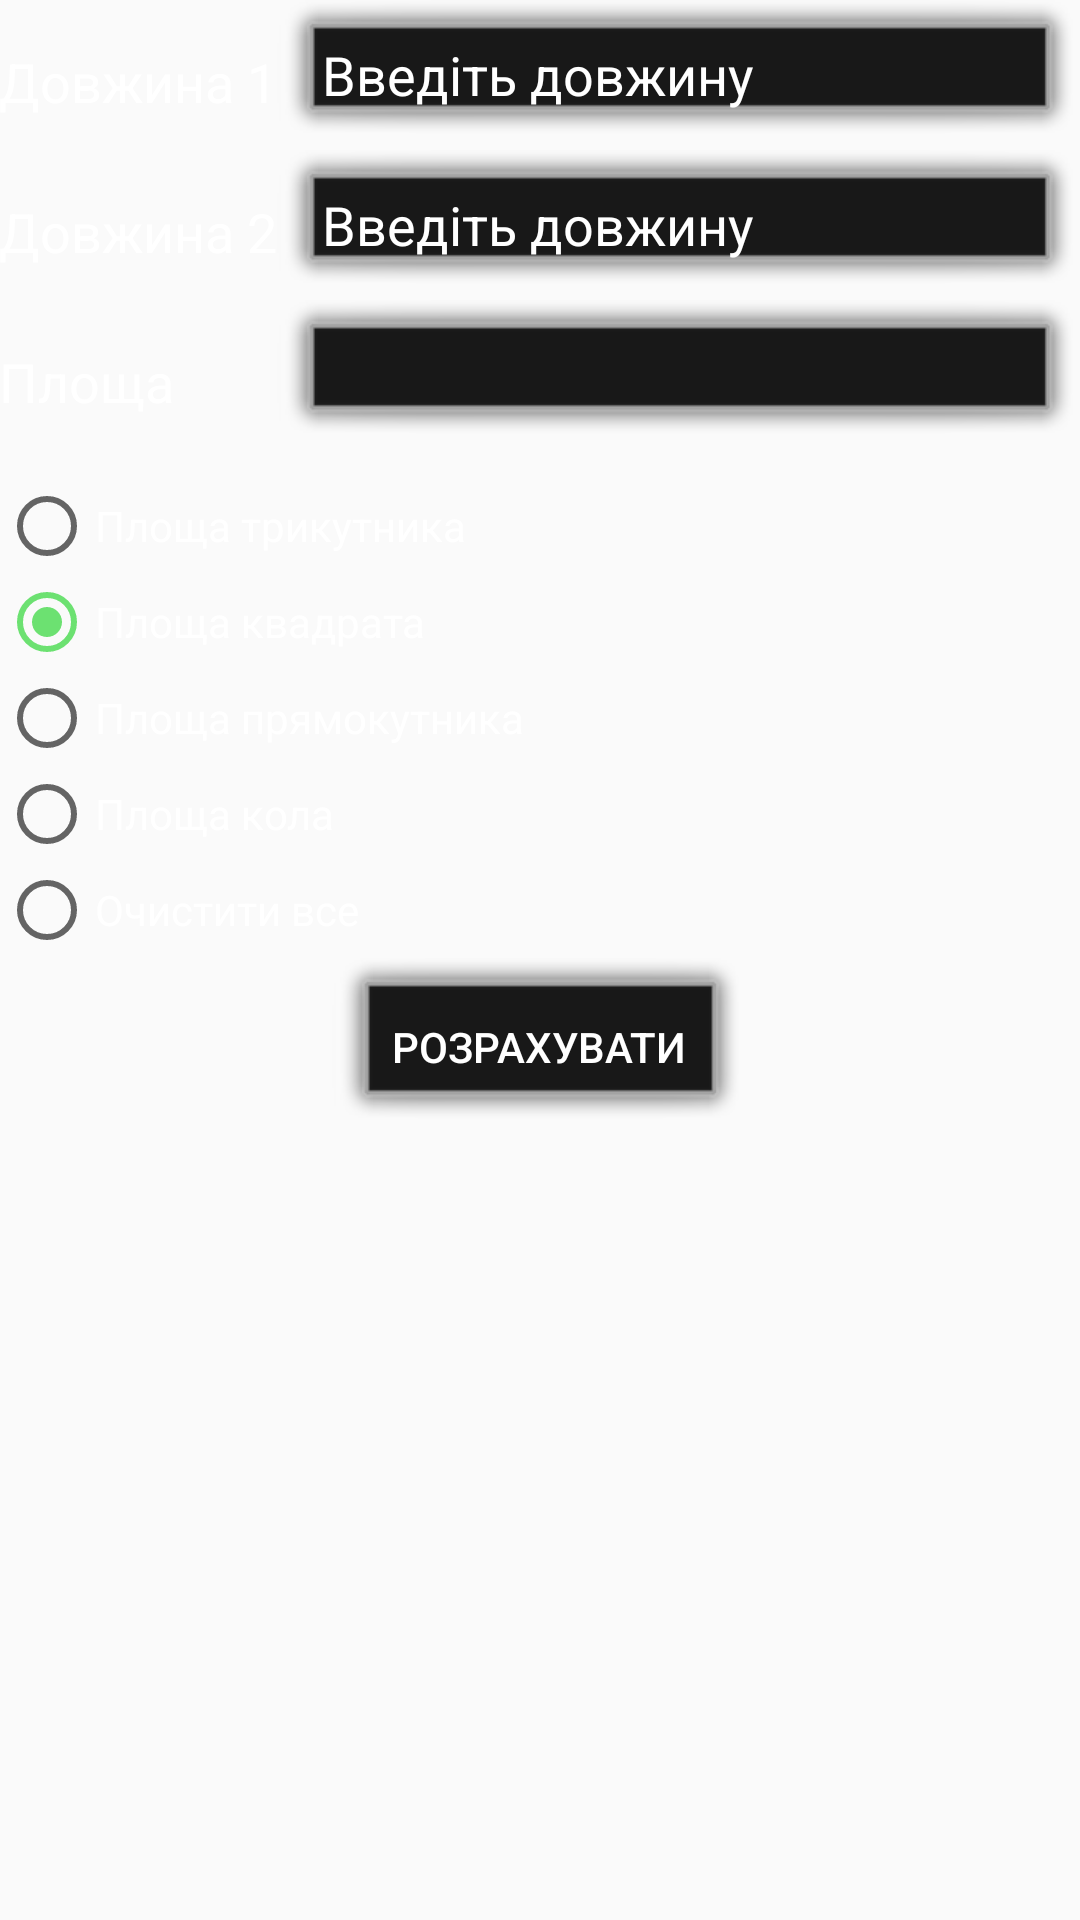

Reconstruct the res/layout file that produces this screen, plus the resources it refers to.
<!-- AndroidManifest.xml: application theme Theme.MyCalculator -->
<!-- res/layout/fragment_geometrics.xml -->
<?xml version="1.0" encoding="utf-8"?>
<ScrollView xmlns:android="http://schemas.android.com/apk/res/android"
    xmlns:tools="http://schemas.android.com/tools"
    android:layout_width="match_parent"
    android:layout_height="match_parent"
    tools:context=".ui.contacts.ContactsFragment">

    <RelativeLayout
        android:layout_width="match_parent"
        android:layout_height="wrap_content"
        android:paddingLeft="@dimen/activity_horizontal_margin"
        android:paddingTop="@dimen/activity_vertical_margin"
        android:paddingRight="@dimen/activity_horizontal_margin"
        android:paddingBottom="@dimen/activity_vertical_margin"
        tools:context=".ui.contacts.ContactsFragment">

        <EditText
            android:id="@+id/length1"
            android:layout_width="wrap_content"
            android:layout_height="50dp"
            android:layout_alignParentTop="true"
            android:layout_alignParentEnd="true"
            android:layout_toEndOf="@+id/textView4"
            android:background="@android:drawable/alert_dark_frame"
            android:hint="@string/enter_length"
            android:paddingStart="15dp"
            android:paddingBottom="10dp"
            android:textAppearance="?android:attr/textAppearanceMedium"
            android:textColor="@color/white"
            android:textColorHint="@color/white"
            tools:ignore="RtlSymmetry" />

        <EditText
            android:id="@+id/length2"
            android:layout_width="wrap_content"
            android:layout_height="50dp"
            android:layout_below="@+id/length1"
            android:layout_alignEnd="@+id/length1"
            android:layout_toEndOf="@+id/textView5"
            android:background="@android:drawable/alert_dark_frame"
            android:hint="@string/enter_length"
            android:paddingStart="15dp"
            android:paddingBottom="10dp"
            android:textAppearance="?android:attr/textAppearanceMedium"
            android:textColor="@color/white"
            android:textColorHint="@color/white"
            tools:ignore="RtlSymmetry" />

        <TextView
            android:id="@+id/textView4"
            android:layout_width="wrap_content"
            android:layout_height="wrap_content"
            android:layout_alignParentStart="true"
            android:layout_alignParentTop="true"
            android:layout_marginTop="15dp"
            android:text="@string/length_1"
            android:textAppearance="?android:attr/textAppearanceMedium"
            android:textColor="@color/white" />

        <TextView
            android:id="@+id/textView5"
            android:layout_width="wrap_content"
            android:layout_height="wrap_content"
            android:layout_below="@+id/length1"
            android:layout_alignParentStart="true"
            android:layout_marginTop="15dp"
            android:text="@string/length_2"
            android:textAppearance="?android:attr/textAppearanceMedium"
            android:textColor="@color/white" />

        <TextView
            android:id="@+id/textView6"
            android:layout_width="wrap_content"
            android:layout_height="wrap_content"
            android:layout_below="@+id/length2"
            android:layout_alignParentStart="true"
            android:layout_marginTop="15dp"
            android:text="@string/square"
            android:textAppearance="?android:attr/textAppearanceMedium"
            android:textColor="@color/white" />

        <TextView
            android:id="@+id/areaVal"
            android:layout_width="wrap_content"
            android:layout_height="50dp"
            android:layout_below="@+id/length2"
            android:layout_alignStart="@+id/length2"
            android:layout_alignParentEnd="true"
            android:background="@android:drawable/alert_dark_frame"
            android:paddingStart="15dp"
            android:paddingBottom="5dp"
            android:textAppearance="?android:attr/textAppearanceMedium"
            android:textColor="@color/white"
            android:textColorHint="@color/white"
            tools:ignore="RtlSymmetry" />

        <RadioGroup
            android:id="@+id/rGrp"
            android:layout_width="match_parent"
            android:layout_height="wrap_content"
            android:layout_below="@+id/textView6"
            android:layout_alignEnd="@+id/areaVal"
            android:layout_alignParentStart="true"
            android:layout_marginTop="20dp"
            android:forceHasOverlappingRendering="false"
            tools:targetApi="n">

            <RadioButton
                android:id="@+id/rbTriangle"
                android:layout_width="wrap_content"
                android:layout_height="wrap_content"
                android:text="@string/area_of_triangle"
                android:textColor="@color/white"
                tools:ignore="TouchTargetSizeCheck" />

            <RadioButton
                android:id="@+id/rbSquare"
                android:layout_width="wrap_content"
                android:layout_height="wrap_content"
                android:checked="true"
                android:text="@string/area_of_square"
                android:textColor="@color/white"
                tools:ignore="TouchTargetSizeCheck" />

            <RadioButton
                android:id="@+id/rbRectangle"
                android:layout_width="wrap_content"
                android:layout_height="wrap_content"
                android:text="@string/area_of_rectangle"
                android:textColor="@color/white"
                tools:ignore="TouchTargetSizeCheck" />

            <RadioButton
                android:id="@+id/rbCircle"
                android:layout_width="wrap_content"
                android:layout_height="wrap_content"
                android:text="@string/area_of_circle"
                android:textColor="@color/white"
                tools:ignore="TouchTargetSizeCheck" />

            <RadioButton
                android:id="@+id/rbClearAll"
                android:layout_width="wrap_content"
                android:layout_height="wrap_content"
                android:checked="false"
                android:text="@string/clear_all"
                android:textColor="@color/white"
                tools:ignore="TouchTargetSizeCheck" />
        </RadioGroup>

        <Button
            android:id="@+id/calculate"
            android:layout_width="wrap_content"
            android:layout_height="wrap_content"
            android:layout_below="@+id/rGrp"
            android:layout_centerHorizontal="true"
            android:background="@android:drawable/alert_dark_frame"
            android:padding="20dp"
            android:text="@string/calculate"
            android:textColor="@color/white" />

    </RelativeLayout>
</ScrollView>
<!-- resources referenced by this layout -->
<resources>
  <color name="white">#FFFFFFFF</color>
  <string name="area_of_circle">Площа кола</string>
  <string name="area_of_rectangle">Площа прямокутника</string>
  <string name="area_of_square">Площа квадрата</string>
  <string name="area_of_triangle">Площа трикутника</string>
  <string name="calculate">Розрахувати</string>
  <string name="clear_all">Очистити все</string>
  <string name="enter_length">Введіть довжину</string>
  <string name="length_1">Довжина 1</string>
  <string name="length_2">Довжина 2</string>
  <string name="square">Площа</string>
  <style name="Theme.MyCalculator" parent="Theme.AppCompat.Light.DarkActionBar">
          
          <item name="colorPrimary">@color/background1</item>
          <item name="colorPrimaryDark">@color/background1</item>
          <item name="colorAccent">@color/green</item>
          
      </style>
  <color name="background1">#181818</color>
  <color name="green">#6CE171</color>
</resources>
